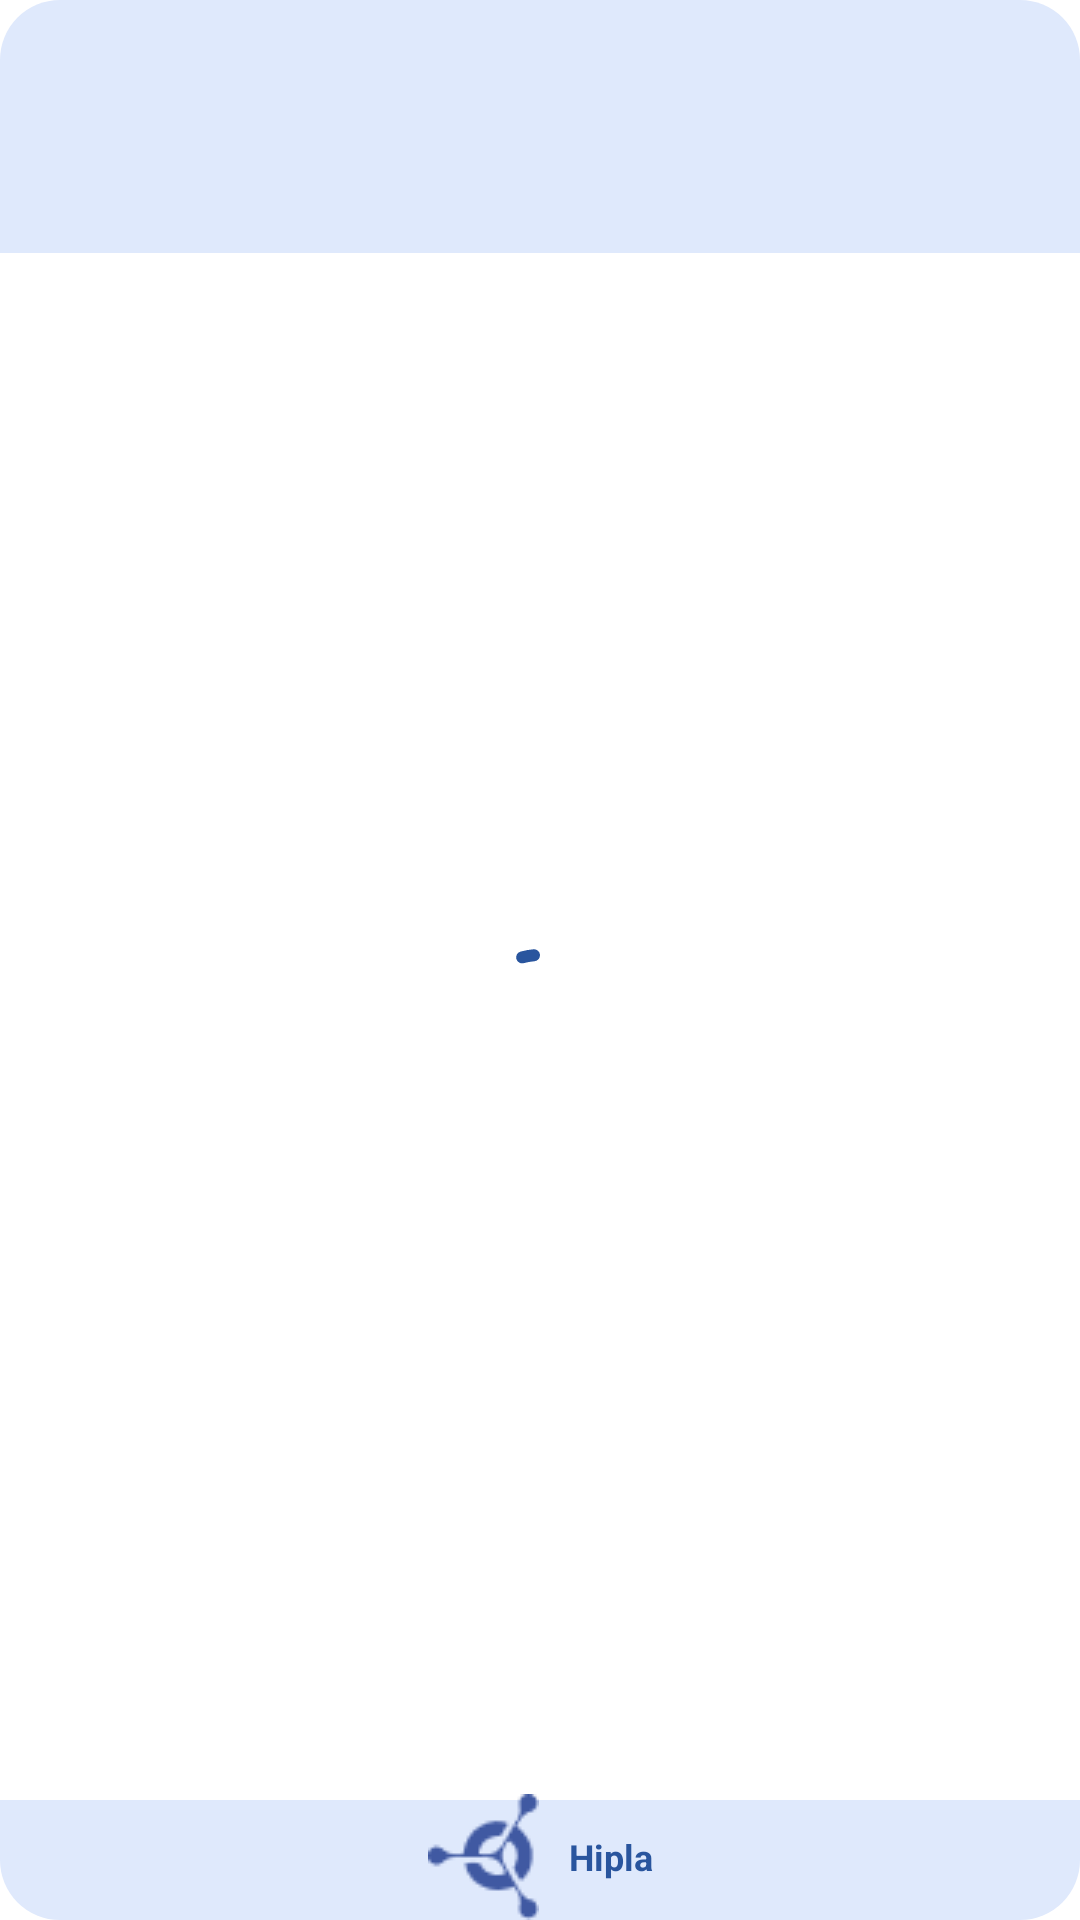

Produce the Android XML layout that renders to this screen, including the resource entries it uses.
<!-- AndroidManifest.xml: application theme Theme.HiplaChannel -->
<!-- res/layout/dialog_loader.xml -->
<?xml version="1.0" encoding="utf-8"?>
<layout xmlns:app="http://schemas.android.com/apk/res-auto"
    xmlns:tools="http://schemas.android.com/tools">

    <androidx.constraintlayout.widget.ConstraintLayout xmlns:android="http://schemas.android.com/apk/res/android"
        android:layout_width="300dp"
        android:layout_height="wrap_content">

        <View
            android:layout_width="0dp"
            android:layout_height="0dp"
            android:background="@drawable/enter_otp_header_bg"
            app:layout_constraintBottom_toBottomOf="@id/message"
            app:layout_constraintEnd_toEndOf="parent"
            app:layout_constraintStart_toStartOf="parent"
            app:layout_constraintTop_toTopOf="parent" />

        <com.google.android.material.progressindicator.CircularProgressIndicator
            android:id="@+id/loader"
            style="@style/Widget.Material3.CircularProgressIndicator.Medium"
            android:layout_width="wrap_content"
            android:layout_height="wrap_content"
            android:indeterminate="true"
            app:indicatorSize="50dp"
            android:layout_marginTop="32dp"
            android:layout_marginBottom="32dp"
            app:layout_constraintBottom_toTopOf="@id/hipla"
            app:layout_constraintEnd_toEndOf="parent"
            app:layout_constraintTop_toBottomOf="@id/message"
            app:layout_constraintStart_toStartOf="parent"
            app:trackColor="@color/primary_dark" />


        <TextView
            android:id="@+id/message"
            android:layout_width="wrap_content"
            android:layout_height="wrap_content"
            android:textColor="@color/primary"
            android:textSize="24sp"
            android:maxLines="2"
            android:gravity="center"
            android:textStyle="bold"
            android:padding="16dp"
            android:layout_marginTop="20dp"
            app:layout_constraintEnd_toEndOf="parent"
            app:layout_constraintHorizontal_chainStyle="spread"
            app:layout_constraintStart_toStartOf="parent"
            app:layout_constraintTop_toTopOf="parent"
            tools:ignore="ContentDescription"
            tools:text="Downloading image" />

        <View
            android:layout_width="0dp"
            android:layout_height="40dp"
            android:background="@drawable/enter_otp_footer_bg"
            app:layout_constraintBottom_toBottomOf="parent"
            app:layout_constraintEnd_toEndOf="parent"
            app:layout_constraintStart_toStartOf="parent"
            />

        <TextView
            android:id="@+id/hipla"
            android:layout_width="wrap_content"
            android:layout_height="0dp"
            android:drawablePadding="10dp"
            android:gravity="center"
            android:text="@string/app_name"
            android:textColor="@color/primary"
            android:textSize="12sp"
            android:textStyle="bold"
            app:drawableStartCompat="@drawable/icon_hipla_small"
            app:layout_constraintBottom_toBottomOf="parent"
            app:layout_constraintEnd_toEndOf="parent"
            app:layout_constraintStart_toStartOf="parent"
            tools:ignore="ContentDescription" />

    </androidx.constraintlayout.widget.ConstraintLayout>
</layout>
<!-- resources referenced by this layout -->
<resources>
  <color name="primary">#29559E</color>
  <color name="primary_dark">#2958A6</color>
  <!-- drawable enter_otp_footer_bg (drawable) -->
  <?xml version="1.0" encoding="utf-8"?>
  <shape xmlns:android="http://schemas.android.com/apk/res/android"
      android:shape="rectangle">
      <corners
          android:bottomLeftRadius="@dimen/btn_corner_radius" android:bottomRightRadius="@dimen/btn_corner_radius"/>
      <solid android:color="@color/confirm_otp_action_bar_color"/>
  </shape>
  <!-- drawable enter_otp_header_bg (drawable) -->
  <?xml version="1.0" encoding="utf-8"?>
  <shape xmlns:android="http://schemas.android.com/apk/res/android"
      android:shape="rectangle">
      <corners android:topRightRadius="@dimen/btn_corner_radius" android:topLeftRadius="@dimen/btn_corner_radius"/>
      <solid android:color="@color/confirm_otp_action_bar_color"/>
  </shape>
  <!-- drawable icon_hipla_small: png bitmap (drawable, 1170 bytes) -->
  <string name="app_name">Hipla</string>
  <style name="Theme.HiplaChannel" parent="Theme.MaterialComponents.DayNight.NoActionBar">
          
          <item name="colorPrimary">@color/primary</item>
          <item name="colorPrimaryVariant">@color/primary_dark</item>
          <item name="colorOnPrimary">@color/white</item>
          
          <item name="colorSecondary">@color/primary_light</item>
          <item name="colorSecondaryVariant">@color/primary_light</item>
          <item name="colorOnSecondary">@color/black</item>
          
  
          
          <item name="android:windowFullscreen">true</item>
          <item name="windowActionBar">false</item>
          <item name="windowNoTitle">true</item>
  
      </style>
  <dimen name="btn_corner_radius">@dimen/component_corner_radius</dimen>
  <color name="confirm_otp_action_bar_color">#DFE9FC</color>
  <color name="white">#FFFFFFFF</color>
  <color name="primary_light">#DFE9FC</color>
  <color name="black">#FF000000</color>
  <dimen name="component_corner_radius">20dp</dimen>
</resources>
